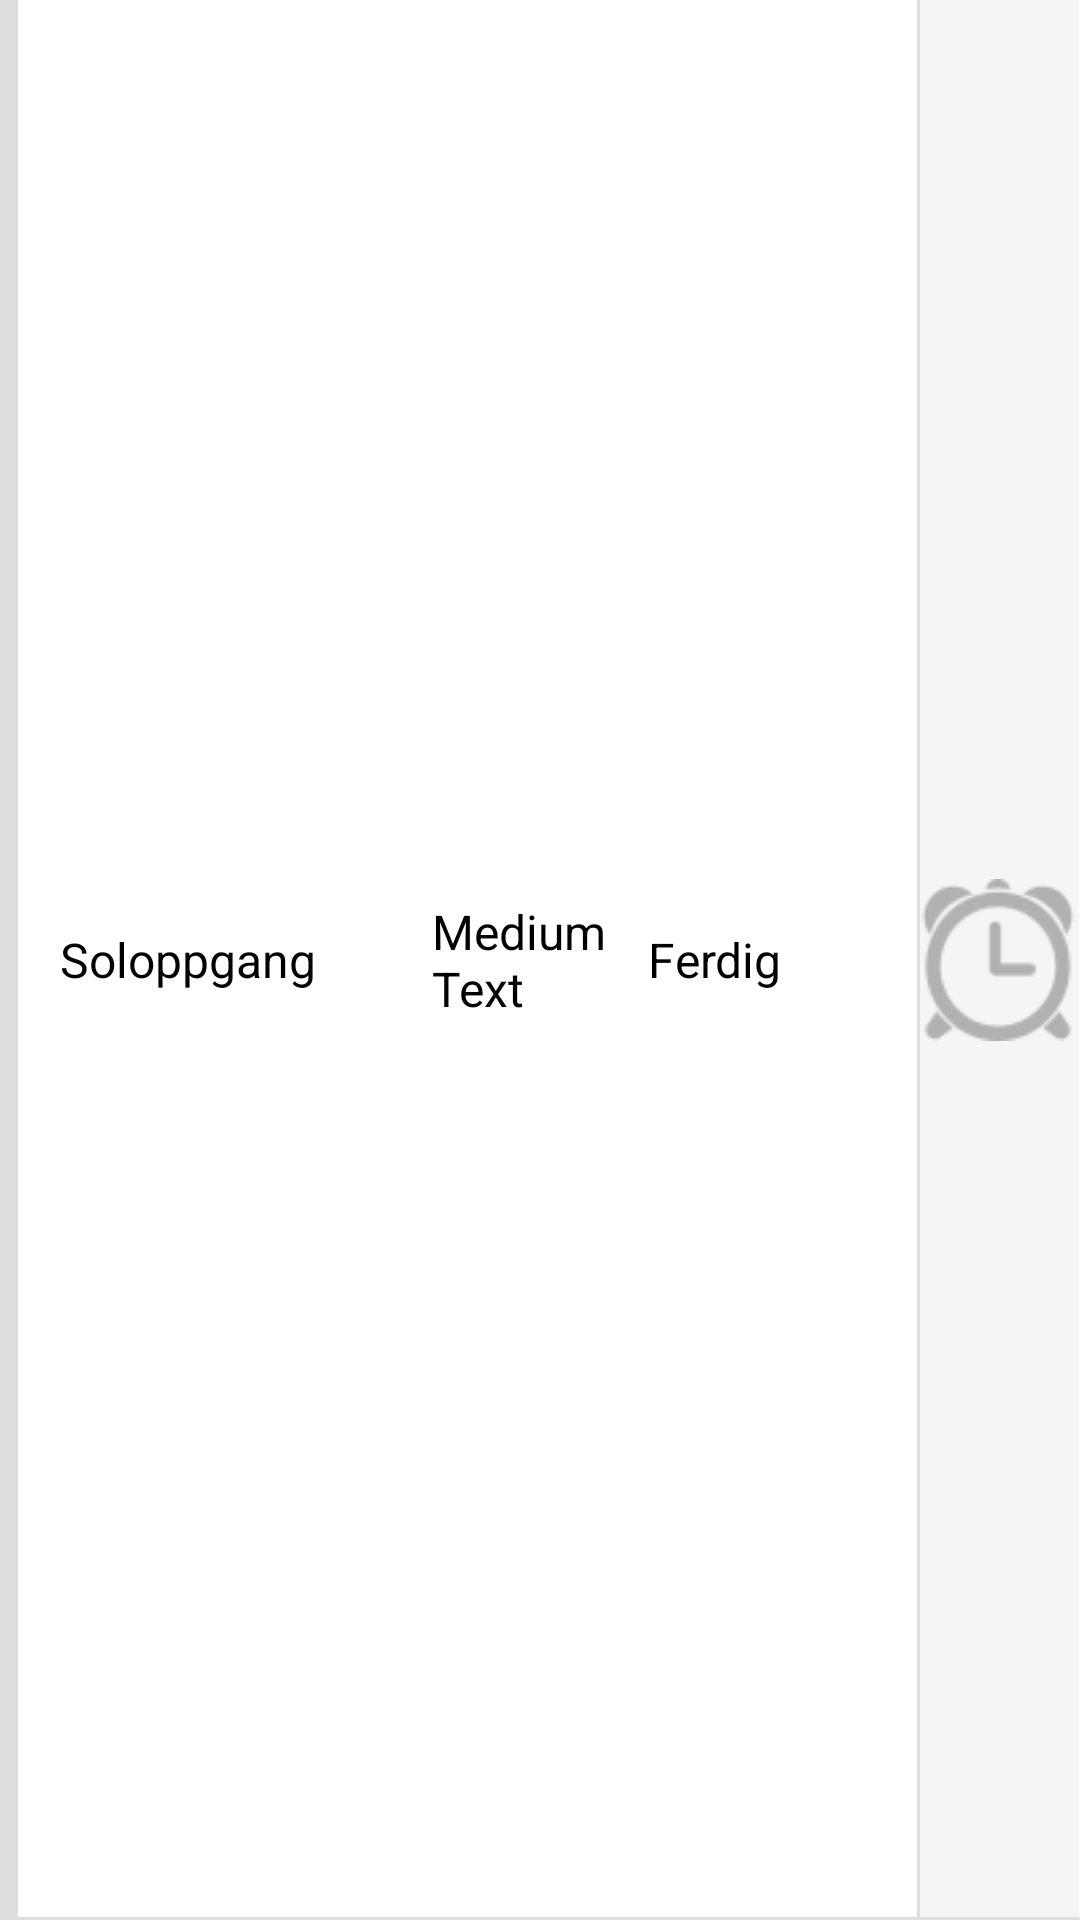

Here is an Android app screen rendered from its layout file. Give the layout XML and the strings, colors and styles it references.
<!-- AndroidManifest.xml: application theme SnmsTheme -->
<!-- res/layout/prey_row.xml -->
<?xml version="1.0" encoding="utf-8"?>
<LinearLayout xmlns:android="http://schemas.android.com/apk/res/android"
    android:layout_width="match_parent"
    android:layout_height="0dp"
    android:layout_weight="1"
    android:orientation="vertical" 
    android:background="@drawable/border_none_active_pray" 
    >
    
    <LinearLayout 
    android:layout_width="match_parent"
    android:layout_height="match_parent"
    android:orientation="horizontal"
    android:weightSum="1.0"
    >
	 
    <TextView
        android:paddingLeft="20dp"
        android:id="@+id/row_title"
        android:layout_width="0dp"
        android:layout_height="fill_parent"
        android:layout_weight=".4"
        android:gravity="center_vertical"
        android:text="Soloppgang"
       android:textSize="@dimen/snms_text_small" />

    <TextView
        android:id="@+id/row_time"
        android:layout_width="0dp"
        android:layout_height="fill_parent"
        android:layout_weight=".2"
        android:gravity="center_vertical"
        android:text="Medium Text"
        android:textSize="@dimen/snms_text_small" />
    <TextView
        android:id="@+id/row_status"
        android:layout_width="0dp"
        android:layout_height="fill_parent"
        android:layout_weight=".25"
        android:gravity="center_vertical"
        android:text="Ferdig"
         android:textSize="@dimen/snms_text_small" />
    
    <ImageButton 
        android:layout_height="fill_parent" 
        android:layout_width="0dp" 
        android:onClick="setAlarm" 
        android:gravity="center"
        android:layout_weight=".15" 
        android:background="@drawable/snmsalarmbutton"
        android:id="@+id/alarmclock_inactive" 
       android:src="@drawable/ic_alarm_clock"/>
    
	</LinearLayout>
</LinearLayout>
<!-- resources referenced by this layout -->
<resources>
  <dimen name="snms_text_small">16sp</dimen>
  <!-- drawable snmsalarmbutton (drawable) -->
  <?xml version="1.0" encoding="utf-8"?>
  <selector xmlns:android="http://schemas.android.com/apk/res/android">
      <item android:drawable="@drawable/snmsactivealarm" android:state_pressed="true"/>
      <item android:drawable="@drawable/snmsactivealarm" android:state_focused="true"/>
  	<item android:drawable="@drawable/snmsnoneactivealarm"/>
  </selector>
  <style name="SnmsTheme" parent="Theme.Sherlock.Light.DarkActionBar">
          <item name="homeAsUpIndicator">@null</item>
          <item name="android:homeAsUpIndicator">@drawable/homeicon</item>
     		<item name="android:actionBarStyle">@style/SnmsActionBar</item>
     		<item name="actionBarSize">@dimen/snms_action_bar_default_height</item>   
     		<item name="android:actionBarSize">@dimen/snms_action_bar_default_height</item>
     		<item name="android:minWidth">@dimen/snms_action_button_min_width</item> 
     		<item name="android:icon">@drawable/ic_logo</item> 
          
          
      </style>
  <color name="snmsLightGray">#dedede</color>
  <color name="white">#FFF</color>
  <!-- drawable snmsactivealarm (drawable) -->
  <?xml version="1.0" encoding="utf-8"?>
  <layer-list xmlns:android="http://schemas.android.com/apk/res/android">
  <item>
      <shape android:shape="rectangle">
          <solid android:color="@color/snmsDarkGreen" />
      </shape>
  </item>
  <item android:left="1dp" android:bottom="1dp" >
      <shape android:shape="rectangle">
          <solid android:color="@color/snmsActiveGreen" />
      </shape>
  </item>
  
  </layer-list>
  <!-- drawable snmsnoneactivealarm (drawable) -->
  <?xml version="1.0" encoding="utf-8"?>
  <layer-list xmlns:android="http://schemas.android.com/apk/res/android">
  <item>
      <shape android:shape="rectangle">
          <solid android:color="@color/snmsLightGray" />
      </shape>
  </item>
  <item android:left="1dp" android:bottom="1dp" >
      <shape android:shape="rectangle">
          <solid android:color="@color/snmsDarkGray" />
      </shape>
  </item>
  
  </layer-list>
  <!-- drawable homeicon (drawable) -->
  <?xml version="1.0" encoding="utf-8"?>
  <layer-list xmlns:android="http://schemas.android.com/apk/res/android" >
      <item>
          <shape android:shape="rectangle" >
              <solid android:color="@color/snmsLightBlue" />
          </shape>
      </item>
      <item 
          android:left="15dp"
          android:right="20dp"
          android:top="12dp"
          android:bottom="12dp"
          android:drawable="@drawable/ic_navigation_drawer2">
      </item>
  
  </layer-list>
  <style name="SnmsActionBar" parent="Widget.Sherlock.ActionBar">
    	   <item name="android:background">@drawable/snms_actionbar_background</item>
    	   <item name="android:titleTextStyle">@style/TextAppearance.SnmsActionBar.Title</item>
    	   
  	</style>
  <dimen name="snms_action_bar_default_height">60dp</dimen>
  <dimen name="snms_action_button_min_width">48dip</dimen>
  <color name="snmsDarkGreen">#789F4B</color>
  <color name="snmsActiveGreen">#789f4b</color>
  <color name="snmsDarkGray">#f5f5f5</color>
  <color name="snmsLightBlue">#273a4b</color>
  <!-- drawable snms_actionbar_background (drawable) -->
  <?xml version="1.0" encoding="utf-8"?>
  <shape xmlns:android="http://schemas.android.com/apk/res/android" android:shape="rectangle">
      <solid android:color="@color/snmsActionBar" />
  </shape>
  <style name="TextAppearance.SnmsActionBar.Title" parent="Widget">
          <item name="android:textColor">@color/white</item>
      </style>
  <color name="snmsActionBar">#1c2c3b</color>
</resources>
